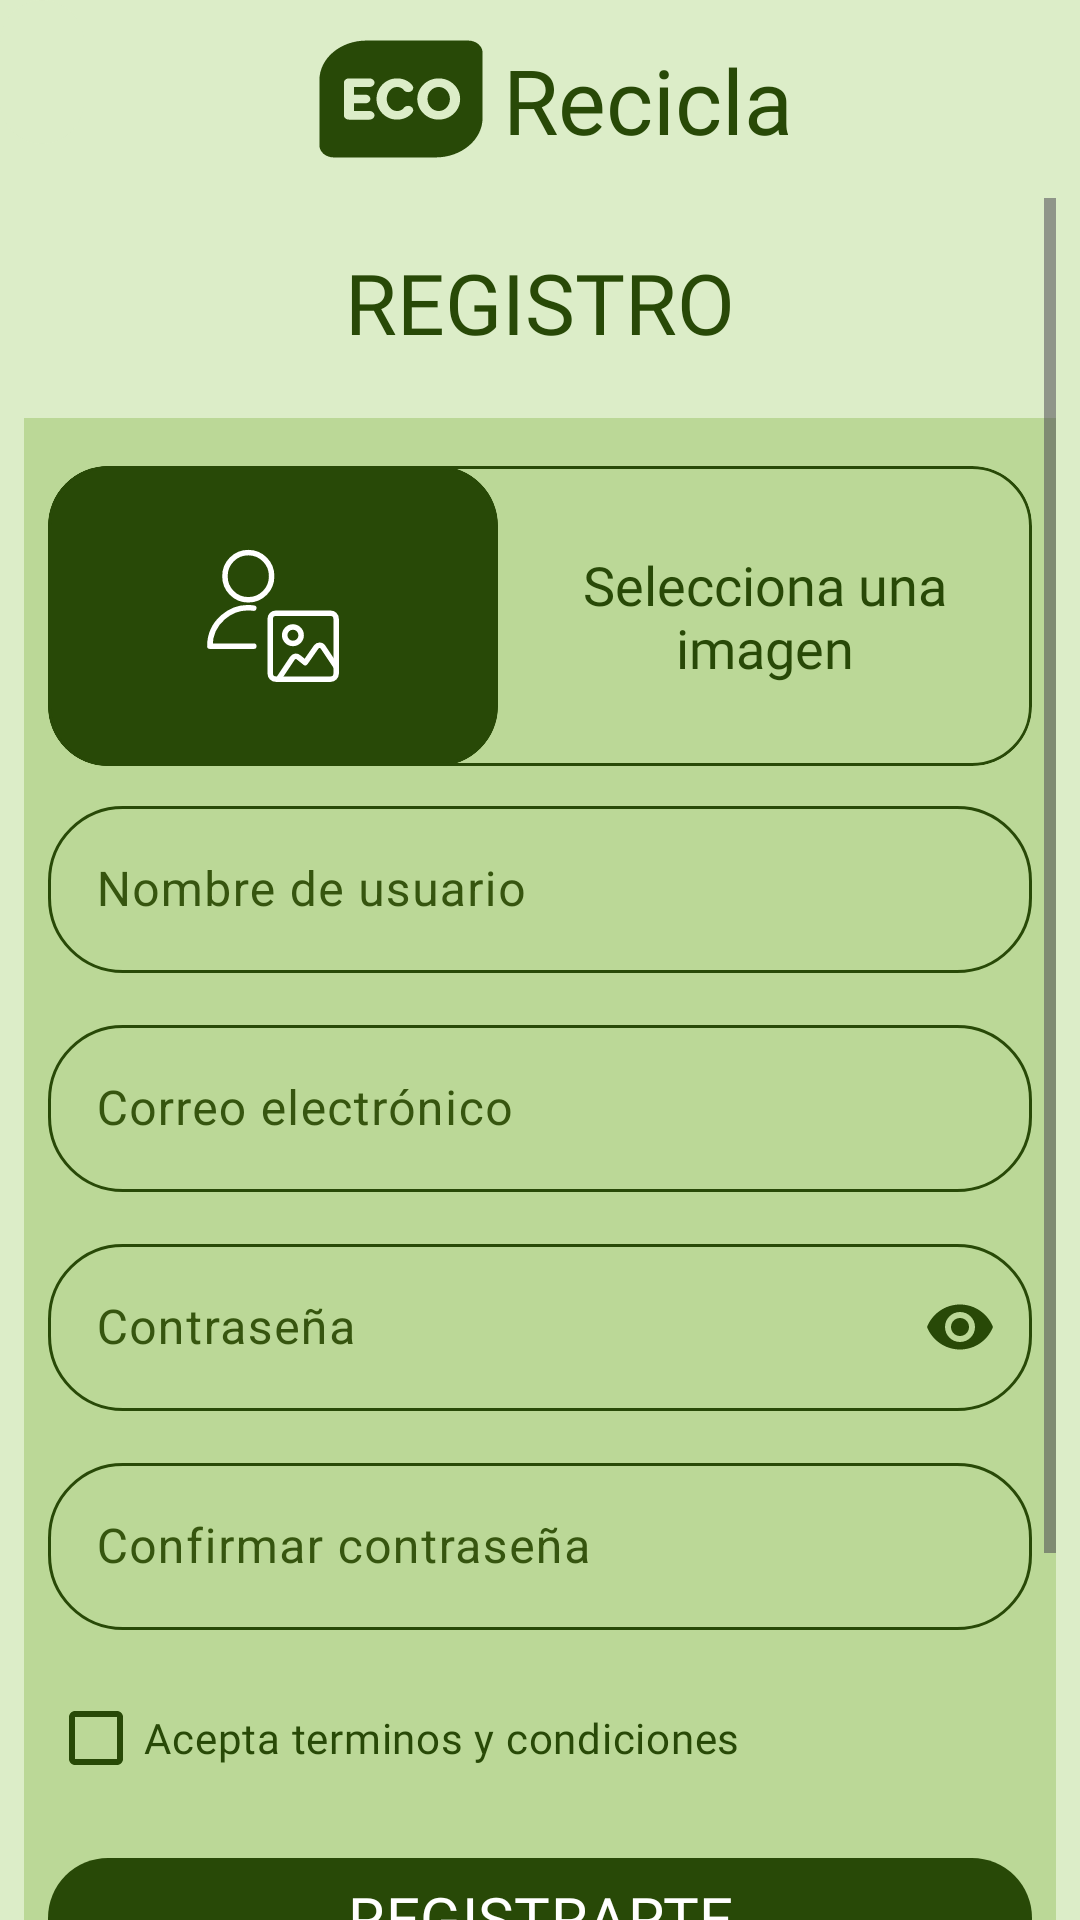

Here is an Android app screen rendered from its layout file. Give the layout XML and the strings, colors and styles it references.
<!-- AndroidManifest.xml: application theme Theme.EcoRecicla -->
<!-- res/layout/activity_sign_up.xml -->
<?xml version="1.0" encoding="utf-8"?>
<androidx.constraintlayout.widget.ConstraintLayout xmlns:android="http://schemas.android.com/apk/res/android"
    xmlns:app="http://schemas.android.com/apk/res-auto"
    xmlns:tools="http://schemas.android.com/tools"
    android:layout_width="match_parent"
    android:layout_height="match_parent"
    tools:context=".activities.SignUpActivity">

    <include
        android:id="@+id/incTitle"
        layout="@layout/app_logo_small"
        android:layout_width="wrap_content"
        android:layout_height="wrap_content"
        android:layout_gravity="center_horizontal"
        app:layout_constraintEnd_toEndOf="parent"
        app:layout_constraintStart_toStartOf="parent"
        app:layout_constraintTop_toTopOf="parent" />

    <LinearLayout
        android:layout_width="match_parent"
        android:layout_height="0dp"
        android:gravity="center"
        android:orientation="vertical"
        android:paddingHorizontal="8dp"
        app:layout_constraintBottom_toBottomOf="parent"
        app:layout_constraintTop_toBottomOf="@id/incTitle">

        <ScrollView
            android:layout_width="match_parent"
            android:layout_height="wrap_content">

            <androidx.appcompat.widget.LinearLayoutCompat
                android:layout_width="match_parent"
                android:layout_height="wrap_content"
                android:orientation="vertical">

                <FrameLayout
                    android:id="@+id/cvForm"
                    style="@style/CardCustomTheme"
                    android:layout_width="match_parent"
                    android:layout_height="wrap_content"
                    android:layout_marginBottom="4dp"
                    android:background="@drawable/form_corner_top">

                    <com.google.android.material.textview.MaterialTextView
                        style="@style/TitleStyle"
                        android:layout_width="match_parent"
                        android:layout_height="wrap_content"
                        android:text="@string/signUpVar1" />

                </FrameLayout>

                <androidx.appcompat.widget.LinearLayoutCompat
                    style="@style/CardCustomTheme"
                    android:layout_width="match_parent"
                    android:layout_height="match_parent"
                    android:orientation="vertical"
                    android:paddingHorizontal="8dp"
                    android:paddingVertical="16dp">

                    <com.google.android.material.card.MaterialCardView
                        style="@style/CardContainerImageTheme"
                        android:layout_width="match_parent"
                        android:layout_height="wrap_content"
                        android:layout_marginBottom="8dp">

                        <androidx.appcompat.widget.LinearLayoutCompat
                            android:layout_width="match_parent"
                            android:layout_height="wrap_content"
                            android:gravity="center_vertical"
                            android:orientation="horizontal">

                            <com.google.android.material.card.MaterialCardView style="@style/CardImageTheme">

                                <ImageView
                                    android:id="@+id/ivImage"
                                    android:layout_width="wrap_content"
                                    android:layout_height="wrap_content"
                                    android:layout_gravity="center"
                                    android:scaleType="centerCrop"
                                    android:src="@drawable/ic_placeholder_image" />

                            </com.google.android.material.card.MaterialCardView>

                            <com.google.android.material.button.MaterialButton
                                android:id="@+id/btnImage"
                                style="@style/TextButtonStyle"
                                android:layout_width="0dp"
                                android:layout_height="match_parent"
                                android:layout_marginHorizontal="8dp"
                                android:layout_weight="1"
                                android:text="Selecciona una imagen"
                                android:textSize="18sp" />

                        </androidx.appcompat.widget.LinearLayoutCompat>

                    </com.google.android.material.card.MaterialCardView>

                    <com.google.android.material.textfield.TextInputLayout
                        android:id="@+id/tilUserName"
                        style="@style/Widget.App.TextInputLayout"
                        android:layout_width="match_parent"
                        android:layout_height="wrap_content"
                        app:endIconMode="clear_text">

                        <com.google.android.material.textfield.TextInputEditText
                            android:id="@+id/tiUserName"
                            android:layout_width="match_parent"
                            android:layout_height="wrap_content"
                            android:hint="@string/userName"
                            android:inputType="textPersonName" />

                    </com.google.android.material.textfield.TextInputLayout>

                    <com.google.android.material.textfield.TextInputLayout
                        android:id="@+id/tilEmail"
                        style="@style/Widget.App.TextInputLayout"
                        android:layout_width="match_parent"
                        android:layout_height="wrap_content"
                        app:endIconMode="clear_text">

                        <com.google.android.material.textfield.TextInputEditText
                            android:id="@+id/tiEmail"
                            android:layout_width="match_parent"
                            android:layout_height="wrap_content"
                            android:hint="@string/email"
                            android:inputType="textEmailAddress" />

                    </com.google.android.material.textfield.TextInputLayout>

                    <com.google.android.material.textfield.TextInputLayout
                        android:id="@+id/tilPassword"
                        style="@style/Widget.App.TextInputLayout"
                        android:layout_width="match_parent"
                        android:layout_height="wrap_content"
                        app:endIconMode="password_toggle">

                        <com.google.android.material.textfield.TextInputEditText
                            android:id="@+id/tiPassword"
                            android:layout_width="match_parent"
                            android:layout_height="wrap_content"
                            android:hint="@string/password"
                            android:inputType="textPassword" />

                    </com.google.android.material.textfield.TextInputLayout>

                    <com.google.android.material.textfield.TextInputLayout
                        android:id="@+id/tilConfPassword"
                        style="@style/Widget.App.TextInputLayout"
                        android:layout_width="match_parent"
                        android:layout_height="wrap_content">

                        <com.google.android.material.textfield.TextInputEditText
                            android:id="@+id/tiConfPassword"
                            android:layout_width="match_parent"
                            android:layout_height="wrap_content"
                            android:hint="@string/confirmPass"
                            android:inputType="textPassword" />

                    </com.google.android.material.textfield.TextInputLayout>

                    <com.google.android.material.textfield.TextInputLayout
                        android:id="@+id/tilCheckTerm"
                        style="@style/Widget.App.TextInputLayout"
                        android:layout_width="match_parent"
                        android:layout_height="wrap_content">

                        <com.google.android.material.checkbox.MaterialCheckBox
                            android:id="@+id/cbTerm"
                            style="@style/CheckBoxTheme"
                            android:layout_width="wrap_content"
                            android:layout_height="wrap_content"
                            android:text="@string/termnsConditions" />

                    </com.google.android.material.textfield.TextInputLayout>

                    <com.google.android.material.button.MaterialButton
                        android:id="@+id/btnSignUp"
                        style="@style/ButtonStyle"
                        android:layout_width="match_parent"
                        android:layout_height="wrap_content"
                        android:text="@string/signUpvar2" />

                </androidx.appcompat.widget.LinearLayoutCompat>

                <androidx.appcompat.widget.LinearLayoutCompat
                    android:id="@+id/llBtnSignup"
                    style="@style/CardCustomTheme"
                    android:layout_width="match_parent"
                    android:layout_height="wrap_content"
                    android:layout_marginTop="4dp"
                    android:background="@drawable/form_corner_bottom"
                    android:elevation="4dp"
                    android:orientation="vertical"
                    android:padding="8dp">

                    <com.google.android.material.textview.MaterialTextView
                        style="@style/TitleStyle"
                        android:layout_width="match_parent"
                        android:layout_height="wrap_content"
                        android:paddingVertical="12dp"
                        android:text="@string/haveAccount"
                        android:textAllCaps="false"
                        android:textSize="18sp" />

                    <com.google.android.material.button.MaterialButton
                        android:id="@+id/btnLogin"
                        style="@style/SecondaryButtonStyle"
                        android:layout_width="match_parent"
                        android:layout_height="match_parent"
                        android:text="@string/loginVar1" />

                </androidx.appcompat.widget.LinearLayoutCompat>

            </androidx.appcompat.widget.LinearLayoutCompat>

        </ScrollView>

    </LinearLayout>

    <com.google.android.material.card.MaterialCardView
        style="@style/CardButtonBack"
        android:layout_width="wrap_content"
        android:layout_height="wrap_content"
        app:layout_constraintStart_toStartOf="parent"
        app:layout_constraintTop_toTopOf="parent">

        <com.google.android.material.button.MaterialButton
            android:id="@+id/btnBack"
            style="@style/ButtonBack"
            android:layout_width="wrap_content"
            android:layout_height="wrap_content" />

    </com.google.android.material.card.MaterialCardView>

</androidx.constraintlayout.widget.ConstraintLayout>
<!-- res/layout/app_logo_small.xml (included above) -->
<?xml version="1.0" encoding="utf-8"?>
<androidx.constraintlayout.widget.ConstraintLayout xmlns:android="http://schemas.android.com/apk/res/android"
    xmlns:app="http://schemas.android.com/apk/res-auto"
    android:layout_width="wrap_content"
    android:layout_height="wrap_content"
    android:layout_gravity="center_horizontal"
    android:paddingVertical="8dp">

    <com.google.android.material.imageview.ShapeableImageView
        android:id="@+id/ivLogo"
        style="@style/AppLogoIconTheme"
        android:layout_width="60dp"
        android:layout_height="50dp"
        android:layout_marginStart="8dp"
        android:src="@drawable/ic_appv2"
        app:layout_constraintBottom_toBottomOf="parent"
        app:layout_constraintStart_toStartOf="parent"
        app:layout_constraintTop_toTopOf="parent" />

    <com.google.android.material.textview.MaterialTextView
        android:id="@+id/tvTitle"
        style="@style/AppLogoTheme"
        android:layout_width="wrap_content"
        android:layout_height="wrap_content"
        android:layout_marginStart="4dp"
        android:text="Recicla"
        android:textSize="30sp"
        app:layout_constraintBottom_toBottomOf="parent"
        app:layout_constraintStart_toEndOf="@id/ivLogo"
        app:layout_constraintTop_toTopOf="parent" />

</androidx.constraintlayout.widget.ConstraintLayout>
<!-- resources referenced by this layout -->
<resources>
  <string name="confirmPass">Confirmar contraseña</string>
  <string name="email">Correo electrónico</string>
  <string name="haveAccount">¿Ya tienes una cuenta?</string>
  <string name="loginVar1">Inicia Sesión</string>
  <string name="password">Contraseña</string>
  <string name="signUpVar1">Registro</string>
  <string name="signUpvar2">Registrarte</string>
  <string name="termnsConditions">Acepta terminos y condiciones</string>
  <string name="userName">Nombre de usuario</string>
  <style name="AppLogoIconTheme">
          <item name="tint">@color/colorPrimary</item>
      </style>
  <style name="AppLogoTheme">
          <item name="fontFamily">@font/product_sans_bold</item>
          <item name="android:textSize">40sp</item>
          <item name="android:textColor">@color/colorPrimary</item>
      </style>
  <style name="ButtonStyle" parent="Widget.Material3.Button">
          <item name="android:textSize">20sp</item>
          <item name="textAllCaps">true</item>
          <item name="fontFamily">@font/product_sans_bold</item>
      </style>
  <style name="CardContainerImageTheme">
          <item name="cardBackgroundColor">@color/colorTransparent</item>
          <item name="cardCornerRadius">20dp</item>
          <item name="strokeColor">@color/colorPrimary</item>
      </style>
  <style name="CardCustomTheme">
          <item name="android:backgroundTint">@color/colorPrimaryContainer</item>
          <item name="android:background">@color/colorPrimaryContainer</item>
      </style>
  <color name="white">#FFFFFFFF</color>
  <color name="colorPrimary">#284907</color>
  <color name="colorTransparent">#00FFFFFF</color>
  <color name="colorBackground">#DCEDC8</color>
  <color name="colorPrimaryContainer">#BBD897</color>
  <color name="colorSecondary">#9FC96C</color>
  <style name="ShapeAppearance.App.SmallComponent" parent="ShapeAppearance.Material3.SmallComponent">
          <item name="cornerFamily">rounded</item>
          <item name="cornerSize">@dimen/cornerXLarge</item>
      </style>
  <color name="colorOnSecondary">#36550F</color>
  <style name="Base.Theme.EcoRecicla" parent="Theme.Material3.DayNight.NoActionBar">
          
  
      </style>
  <color name="colorOnPrimary">#FFFFFF</color>
  <color name="colorSecondaryContainer">#C8E6C9</color>
  <style name="TextAppearance.App.BodySmall" parent="TextAppearance.Material3.BodySmall">
          <item name="fontFamily">@font/product_sans_regular</item>
          <item name="android:fontFamily">@font/product_sans_regular</item>
      </style>
  <style name="ThemeOverlay.App.BottomSheetDialog" parent="ThemeOverlay.Material3.BottomSheetDialog">
          <item name="bottomSheetStyle">@style/ModalBottomSheetDialog</item>
      </style>
  <style name="Widget.App.MaterialDivider" parent="Widget.Material3.MaterialDivider">
          <item name="dividerColor">@color/colorPrimary</item>
      </style>
  <style name="Widget.App.Snackbar" parent="Widget.Material3.Snackbar">
          <item name="backgroundTint">@color/colorPrimary</item>
      </style>
  <style name="Widget.App.SnackbarButton" parent="Widget.Material3.Button.TextButton.Snackbar">
          <item name="android:textColor">@color/colorSecondary</item>
      </style>
  <dimen name="cornerXLarge">25dp</dimen>
  <style name="Widget.App.Button" parent="Widget.Material3.Button.TextButton.Dialog">
          <item name="android:textColor">@color/colorPrimary</item>
          <item name="fontFamily">@font/product_sans_bold</item>
      </style>
  <style name="ShapeAppearance.App.MediumComponent" parent="ShapeAppearance.Material3.MediumComponent">
          <item name="cornerFamily">rounded</item>
          <item name="cornerSize">20dp</item>
      </style>
  <style name="ShapeAppearance.App.LargeComponent" parent="ShapeAppearance.Material3.LargeComponent">
          <item name="cornerFamily">rounded</item>
          <item name="cornerSize">20dp</item>
      </style>
</resources>
